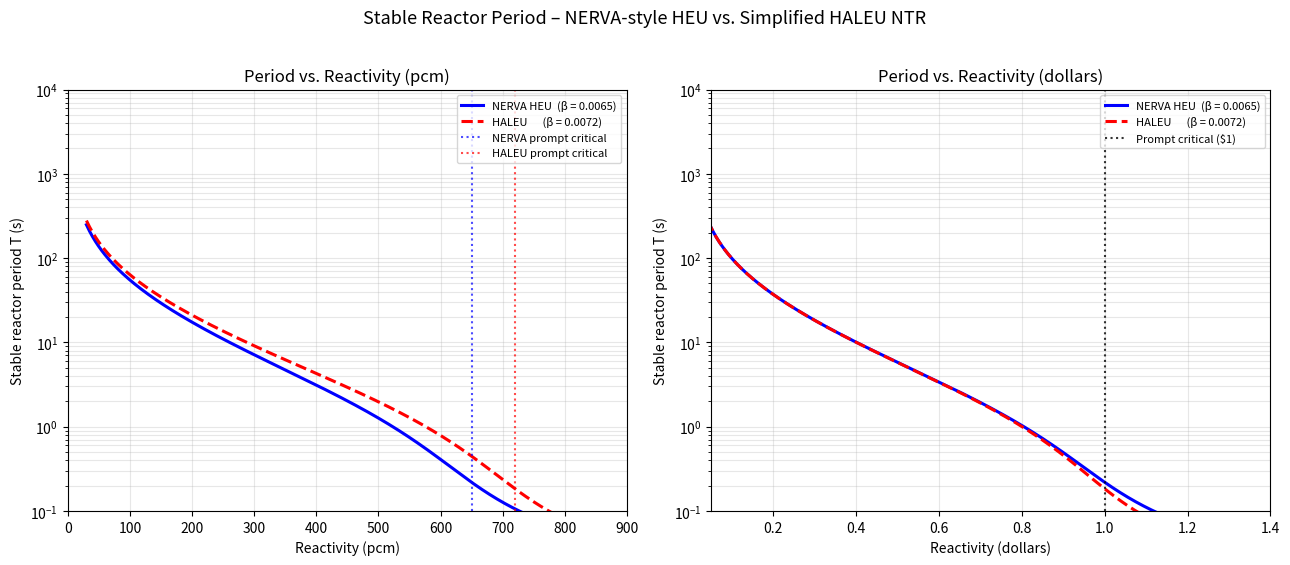

Write Python code to recreate this figure.
"""
Stable reactor period T versus reactivity for a NERVA-style HEU core
and a simplified modern HALEU nuclear thermal rocket concept.

Two plots are generated:
  Plot 1 – Period vs. reactivity in pcm
  Plot 2 – Period vs. reactivity in dollars

All numerical values and their literature sources are documented in the
comments below.
"""

import numpy as np
import matplotlib.pyplot as plt
from scipy.optimize import brentq

# ------------------------------------------------------------------
# Delayed-neutron group data
# ------------------------------------------------------------------
# Classic Keepin 6-group parameters for thermal fission of U-235.
# Source: Keepin, G. R., "Physics of Nuclear Kinetics",
#         Addison-Wesley, 1965.
# Also tabulated in many reactor-physics references (e.g., Lamarsh &
# Baratta, "Introduction to Nuclear Engineering").
lambda_i = np.array([0.0124, 0.0305, 0.111, 0.301, 1.14, 3.01])   # s^-1
beta_i_frac = np.array([0.033, 0.219, 0.196, 0.395, 0.115, 0.042])  # relative abundances

# ------------------------------------------------------------------
# Core-specific kinetic parameters
# ------------------------------------------------------------------
# NERVA-style HEU (highly enriched uranium, thermal spectrum, graphite moderated)
#   β_eff ≈ 0.0065  – standard value for thermal U-235
#     Source: Keepin (1965); also used throughout NERVA-era documentation
#   ℓ ≈ 1.0e-4 s   – representative prompt-neutron lifetime for a thermal,
#                     graphite-moderated core of NERVA size
#     Sources: typical values quoted in NERVA reactor-physics summaries
#              and modern NTR point-kinetics studies (order 10^{-4} s)

beta_nerva = 0.0065
ell_nerva  = 1.0e-4          # s

# Simplified HALEU concept (≈19.75 % enrichment) Widdicombe et al. (2024)
#   β_eff ≈ 0.0072  – modest increase relative to pure HEU caused by a
#                     small contribution of fast fissions in U-238
#     Source: illustrative value guided by published HALEU NTR neutronics
#             (e.g., reports noting β_eff ≈ 0.007–0.0077 when U-238 is present)
#   ℓ ≈ 6.0e-5 s   – slightly shorter lifetime reflecting possible differences
#                     in moderation / spectrum relative to classic NERVA
#     Source: representative engineering assumption for a modern HALEU NTR

beta_haleu = 0.0072
ell_haleu  = 8.0e-5          # s   or 6.e-5 s

# ------------------------------------------------------------------
# Inhour equation residual and numerical solver
# ------------------------------------------------------------------
def inhour_residual(T, rho, beta_total, ell, lambda_i, beta_i_frac):
    """
    Residual of the multi-group Inhour equation:
        rho - (ell/T + sum [beta_i / (1 + lambda_i * T)])
    """
    if T <= 0.0:
        return 1.0e6
    beta_i = beta_total * beta_i_frac
    delayed = np.sum(beta_i / (1.0 + lambda_i * T))
    return rho - (ell / T + delayed)

def period_from_rho(rho, beta_total, ell, lambda_i, beta_i_frac):
    """
    Solve the Inhour equation for the stable (asymptotic) period T > 0.
    Returns NaN if no physical positive root is found.
    """
    if rho <= 0.0:
        return np.nan
    try:
        T = brentq(inhour_residual, 1.0e-3, 1.0e5,
                   args=(rho, beta_total, ell, lambda_i, beta_i_frac))
        return T
    except ValueError:
        return np.nan

# ------------------------------------------------------------------
# Generate data
# ------------------------------------------------------------------
# Absolute reactivity range (covers from low positive reactivity past prompt critical)
rho_abs = np.linspace(0.0003, 0.010, 400)          # absolute Δk/k

T_nerva = np.array([period_from_rho(r, beta_nerva, ell_nerva, lambda_i, beta_i_frac)
                    for r in rho_abs])
T_haleu = np.array([period_from_rho(r, beta_haleu, ell_haleu, lambda_i, beta_i_frac)
                    for r in rho_abs])

# Convert to the two unit systems requested by the user
pcm_nerva   = rho_abs * 1.0e5
pcm_haleu   = rho_abs * 1.0e5
dollars_nerva = rho_abs / beta_nerva
dollars_haleu = rho_abs / beta_haleu

# ------------------------------------------------------------------
# Plotting – two side-by-side figures
# ------------------------------------------------------------------
fig, (ax1, ax2) = plt.subplots(1, 2, figsize=(13, 5.5))

# ----- Plot 1: Period vs. reactivity in pcm -----
ax1.semilogy(pcm_nerva, T_nerva, 'b-',  lw=2.2,
             label=f'NERVA HEU  (β = {beta_nerva})')
ax1.semilogy(pcm_haleu, T_haleu, 'r--', lw=2.2,
             label=f'HALEU      (β = {beta_haleu})')

ax1.axvline(beta_nerva * 1.0e5, color='b', ls=':', alpha=0.7,
            label='NERVA prompt critical')
ax1.axvline(beta_haleu * 1.0e5, color='r', ls=':', alpha=0.7,
            label='HALEU prompt critical')

ax1.set_xlabel('Reactivity (pcm)')
ax1.set_ylabel('Stable reactor period T (s)')
ax1.set_title('Period vs. Reactivity (pcm)')
ax1.grid(True, which='both', alpha=0.3)
ax1.legend(loc='upper right', fontsize=8)
ax1.set_xlim(0, 900)
ax1.set_ylim(0.1, 1.0e4)

# ----- Plot 2: Period vs. reactivity in dollars -----
ax2.semilogy(dollars_nerva, T_nerva, 'b-',  lw=2.2,
             label=f'NERVA HEU  (β = {beta_nerva})')
ax2.semilogy(dollars_haleu, T_haleu, 'r--', lw=2.2,
             label=f'HALEU      (β = {beta_haleu})')

ax2.axvline(1.0, color='k', ls=':', lw=1.5, alpha=0.8,
            label='Prompt critical ($1)')

ax2.set_xlabel('Reactivity (dollars)')
ax2.set_ylabel('Stable reactor period T (s)')
ax2.set_title('Period vs. Reactivity (dollars)')
ax2.grid(True, which='both', alpha=0.3)
ax2.legend(loc='upper right', fontsize=8)
ax2.set_xlim(0.05, 1.4)
ax2.set_ylim(0.1, 1.0e4)

fig.suptitle('Stable Reactor Period – NERVA-style HEU vs. Simplified HALEU NTR',
             fontsize=13, y=1.02)
plt.tight_layout()
plt.show()
